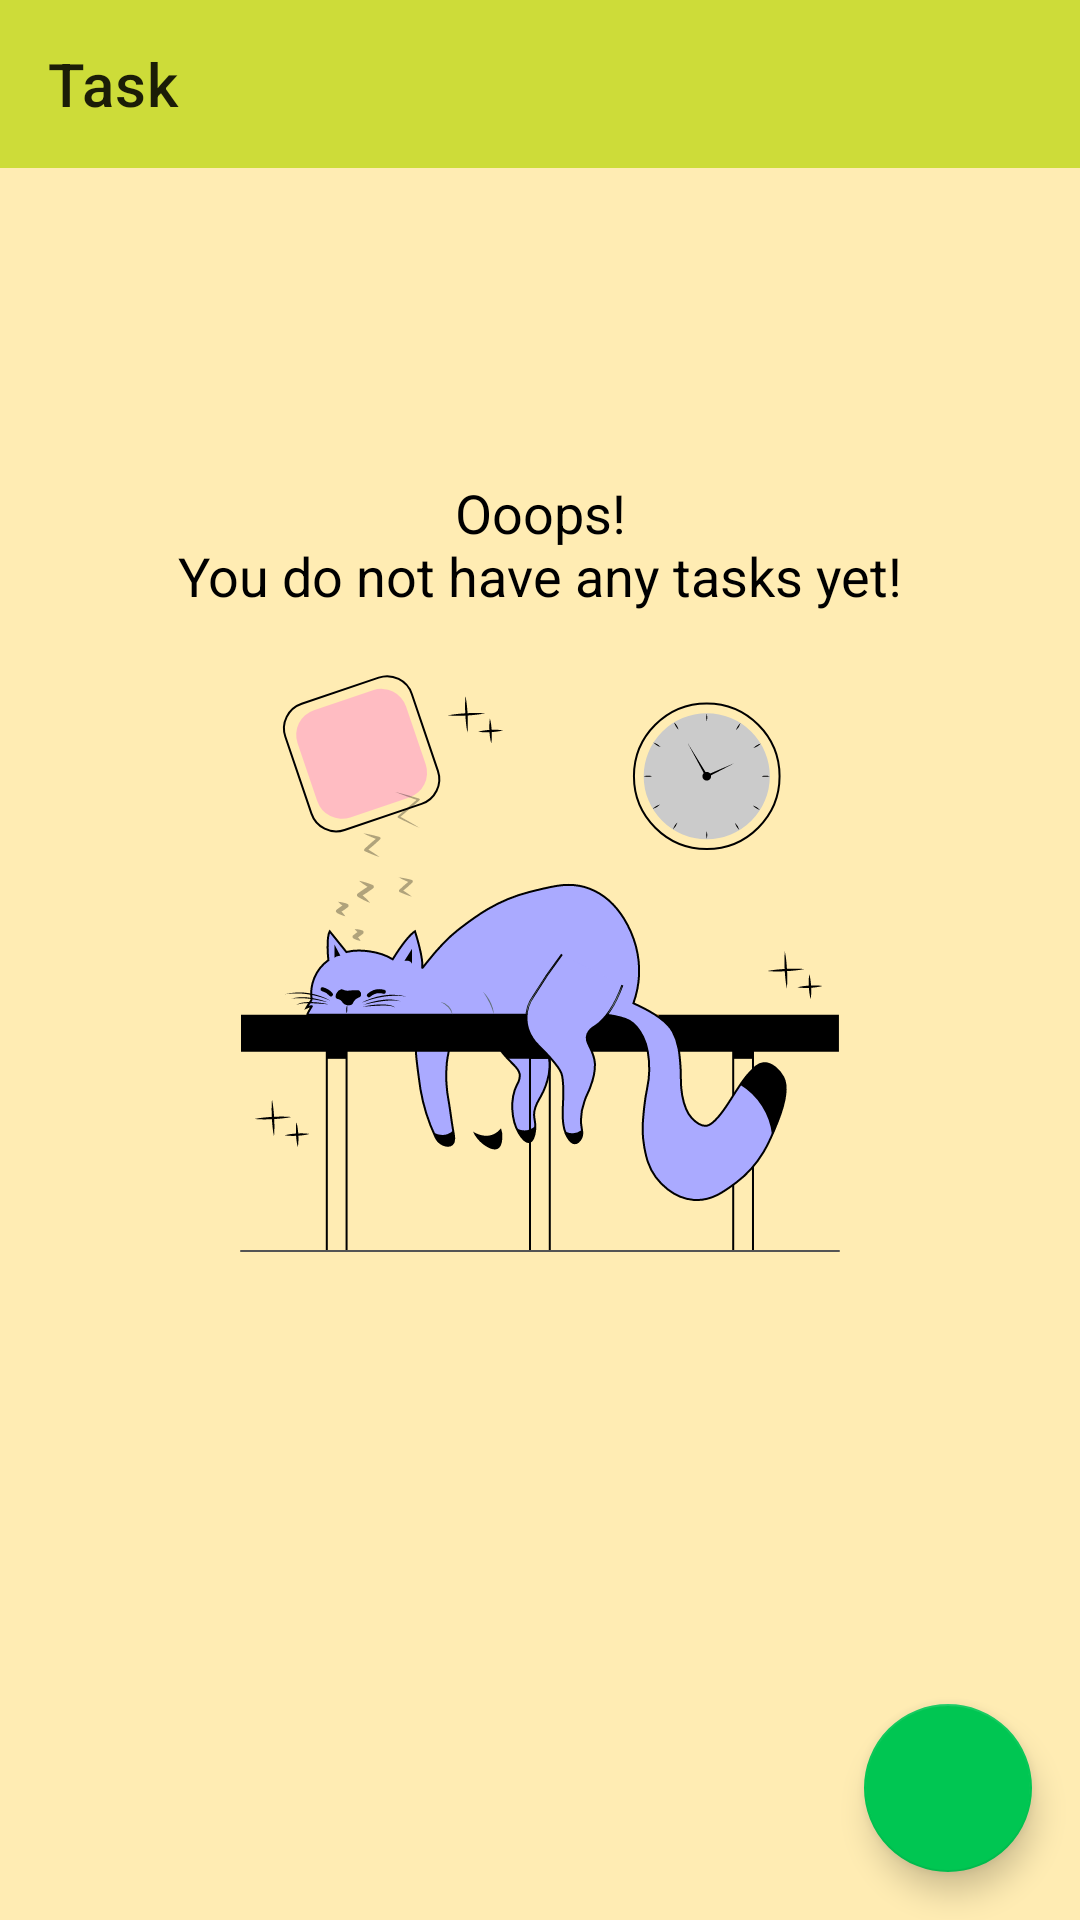

Reconstruct the res/layout file that produces this screen, plus the resources it refers to.
<!-- AndroidManifest.xml: application theme Theme.ToDoTask -->
<!-- res/layout/activity_main.xml -->
<?xml version="1.0" encoding="utf-8"?>
<androidx.constraintlayout.widget.ConstraintLayout xmlns:android="http://schemas.android.com/apk/res/android"
    xmlns:app="http://schemas.android.com/apk/res-auto"
    xmlns:tools="http://schemas.android.com/tools"
    android:layout_width="match_parent"
    android:layout_height="match_parent"
    android:background="@color/amber_100"
    tools:context=".activities.MainActivity">

    <com.google.android.material.appbar.MaterialToolbar
        android:id="@+id/toolbar"
        android:layout_width="match_parent"
        android:layout_height="wrap_content"
        android:background="@color/primaryColor"
        app:layout_constraintEnd_toEndOf="parent"
        app:layout_constraintStart_toStartOf="parent"
        app:layout_constraintTop_toTopOf="parent"
        app:title="@string/task" />


    <include
        android:id="@+id/inl_main_list_empty"
        layout="@layout/layout_main_list_empty"
        app:layout_constraintBottom_toTopOf="@id/fab_add"
        app:layout_constraintTop_toBottomOf="@id/toolbar" />

    <androidx.recyclerview.widget.RecyclerView
        android:id="@+id/rcv_tasks"
        android:layout_width="match_parent"
        android:layout_height="0dp"
        android:layout_marginTop="16dp"
        app:layoutManager="androidx.recyclerview.widget.LinearLayoutManager"
        app:layout_constraintBottom_toTopOf="@id/fab_add"
        app:layout_constraintTop_toBottomOf="@id/toolbar"
        tools:itemCount="8"
        tools:listitem="@layout/adapter_main_tasks" />

    <com.google.android.material.floatingactionbutton.FloatingActionButton
        android:id="@+id/fab_add"
        android:layout_width="wrap_content"
        android:layout_height="wrap_content"
        android:layout_margin="16dp"
        android:clickable="true"
        android:focusable="true"
        android:importantForAccessibility="no"
        app:layout_constraintBottom_toBottomOf="parent"
        app:layout_constraintEnd_toEndOf="parent"
        app:srcCompat="@drawable/ic_baseline_add_24" />

</androidx.constraintlayout.widget.ConstraintLayout>
<!-- res/layout/layout_main_list_empty.xml (included above) -->
<?xml version="1.0" encoding="utf-8"?>
<androidx.constraintlayout.widget.ConstraintLayout xmlns:android="http://schemas.android.com/apk/res/android"
    xmlns:app="http://schemas.android.com/apk/res-auto"
    android:id="@+id/ctl_main_list_empty"
    android:layout_width="match_parent"
    android:layout_height="match_parent"
    android:layout_margin="16dp">

    <TextView
        android:id="@+id/txv_message"
        android:layout_width="0dp"
        android:layout_height="wrap_content"
        android:layout_marginBottom="16dp"
        android:gravity="center"
        android:text="@string/task_empty_list_message"
        android:textColor="@color/black"
        android:textSize="18sp"
        app:layout_constraintBottom_toTopOf="@+id/imv_image"
        app:layout_constraintEnd_toEndOf="parent"
        app:layout_constraintStart_toStartOf="parent" />

    <androidx.appcompat.widget.AppCompatImageView
        android:id="@+id/imv_image"
        android:layout_width="200dp"
        android:layout_height="200dp"
        app:layout_constraintBottom_toBottomOf="parent"
        app:layout_constraintEnd_toEndOf="parent"
        app:layout_constraintStart_toStartOf="parent"
        app:layout_constraintTop_toTopOf="parent"
        app:srcCompat="@drawable/ic_empty_list" />

</androidx.constraintlayout.widget.ConstraintLayout>
<!-- res/layout/adapter_main_tasks.xml (included above) -->
<?xml version="1.0" encoding="utf-8"?>
<androidx.cardview.widget.CardView xmlns:android="http://schemas.android.com/apk/res/android"
    xmlns:app="http://schemas.android.com/apk/res-auto"
    xmlns:tools="http://schemas.android.com/tools"
    android:layout_width="match_parent"
    android:layout_height="wrap_content"
    android:layout_marginTop="4dp"
    android:layout_marginBottom="4dp"
    android:layout_marginStart="16dp"
    android:layout_marginEnd="16dp"
    android:background="?android:attr/selectableItemBackground"
    android:clickable="true"
    android:focusable="true"
    app:cardCornerRadius="5dp"
    app:elevation="5dp"
    tools:context=".adapters.TaskRecyclerViewAdapter">

    <androidx.constraintlayout.widget.ConstraintLayout
        android:layout_width="match_parent"
        android:padding="4dp"
        android:layout_height="wrap_content">

        <TextView
            android:id="@+id/txv_title"
            android:layout_width="wrap_content"
            android:layout_height="wrap_content"
            android:textColor="@color/black"
            android:textSize="18sp"
            android:textStyle="bold"
            app:layout_constraintStart_toStartOf="parent"
            app:layout_constraintTop_toTopOf="parent"
            tools:text="Estudar Kotlin" />

        <TextView
            android:id="@+id/txv_date"
            android:layout_width="wrap_content"
            android:layout_height="wrap_content"
            android:textColor="@color/black"
            android:textSize="18sp"
            app:layout_constraintStart_toStartOf="parent"
            app:layout_constraintTop_toBottomOf="@id/txv_title"
            tools:text="27/02/1985 09h30" />

        <androidx.appcompat.widget.AppCompatImageView
            android:id="@+id/imv_more"
            android:layout_width="36dp"
            android:layout_height="36dp"
            app:layout_constraintBottom_toBottomOf="parent"
            app:layout_constraintEnd_toEndOf="parent"
            app:layout_constraintTop_toTopOf="parent"
            app:srcCompat="@drawable/ic_baseline_more_vert_24" />
    </androidx.constraintlayout.widget.ConstraintLayout>
</androidx.cardview.widget.CardView>
<!-- resources referenced by this layout -->
<resources>
  <color name="amber_100">#FFECB3</color>
  <color name="black">#FF000000</color>
  <color name="primaryColor">#cddc39</color>
  <!-- drawable ic_empty_list: vector/xml drawable (drawable, 23741 chars, omitted) -->
  <string name="task">Task</string>
  <string name="task_empty_list_message">Ooops!\nYou do not have any tasks yet!</string>
  <style name="Theme.ToDoTask" parent="Theme.MaterialComponents.Light.NoActionBar">
          
          <item name="colorPrimary">@color/primaryColor</item>
          <item name="colorOnPrimary">@color/primaryTextColor</item>
          <item name="colorPrimaryDark">@color/primaryDarkColor</item>
          <item name="colorAccent">@color/secondaryColor</item>
          
          <item name="colorSecondary">@color/secondaryColor</item>
          <item name="colorOnSecondary">@color/secondaryTextColor</item>
      </style>
  <color name="primaryTextColor">@color/black</color>
  <color name="primaryDarkColor">#99aa00</color>
  <color name="secondaryColor">#00c652</color>
  <color name="secondaryTextColor">@color/black</color>
</resources>
